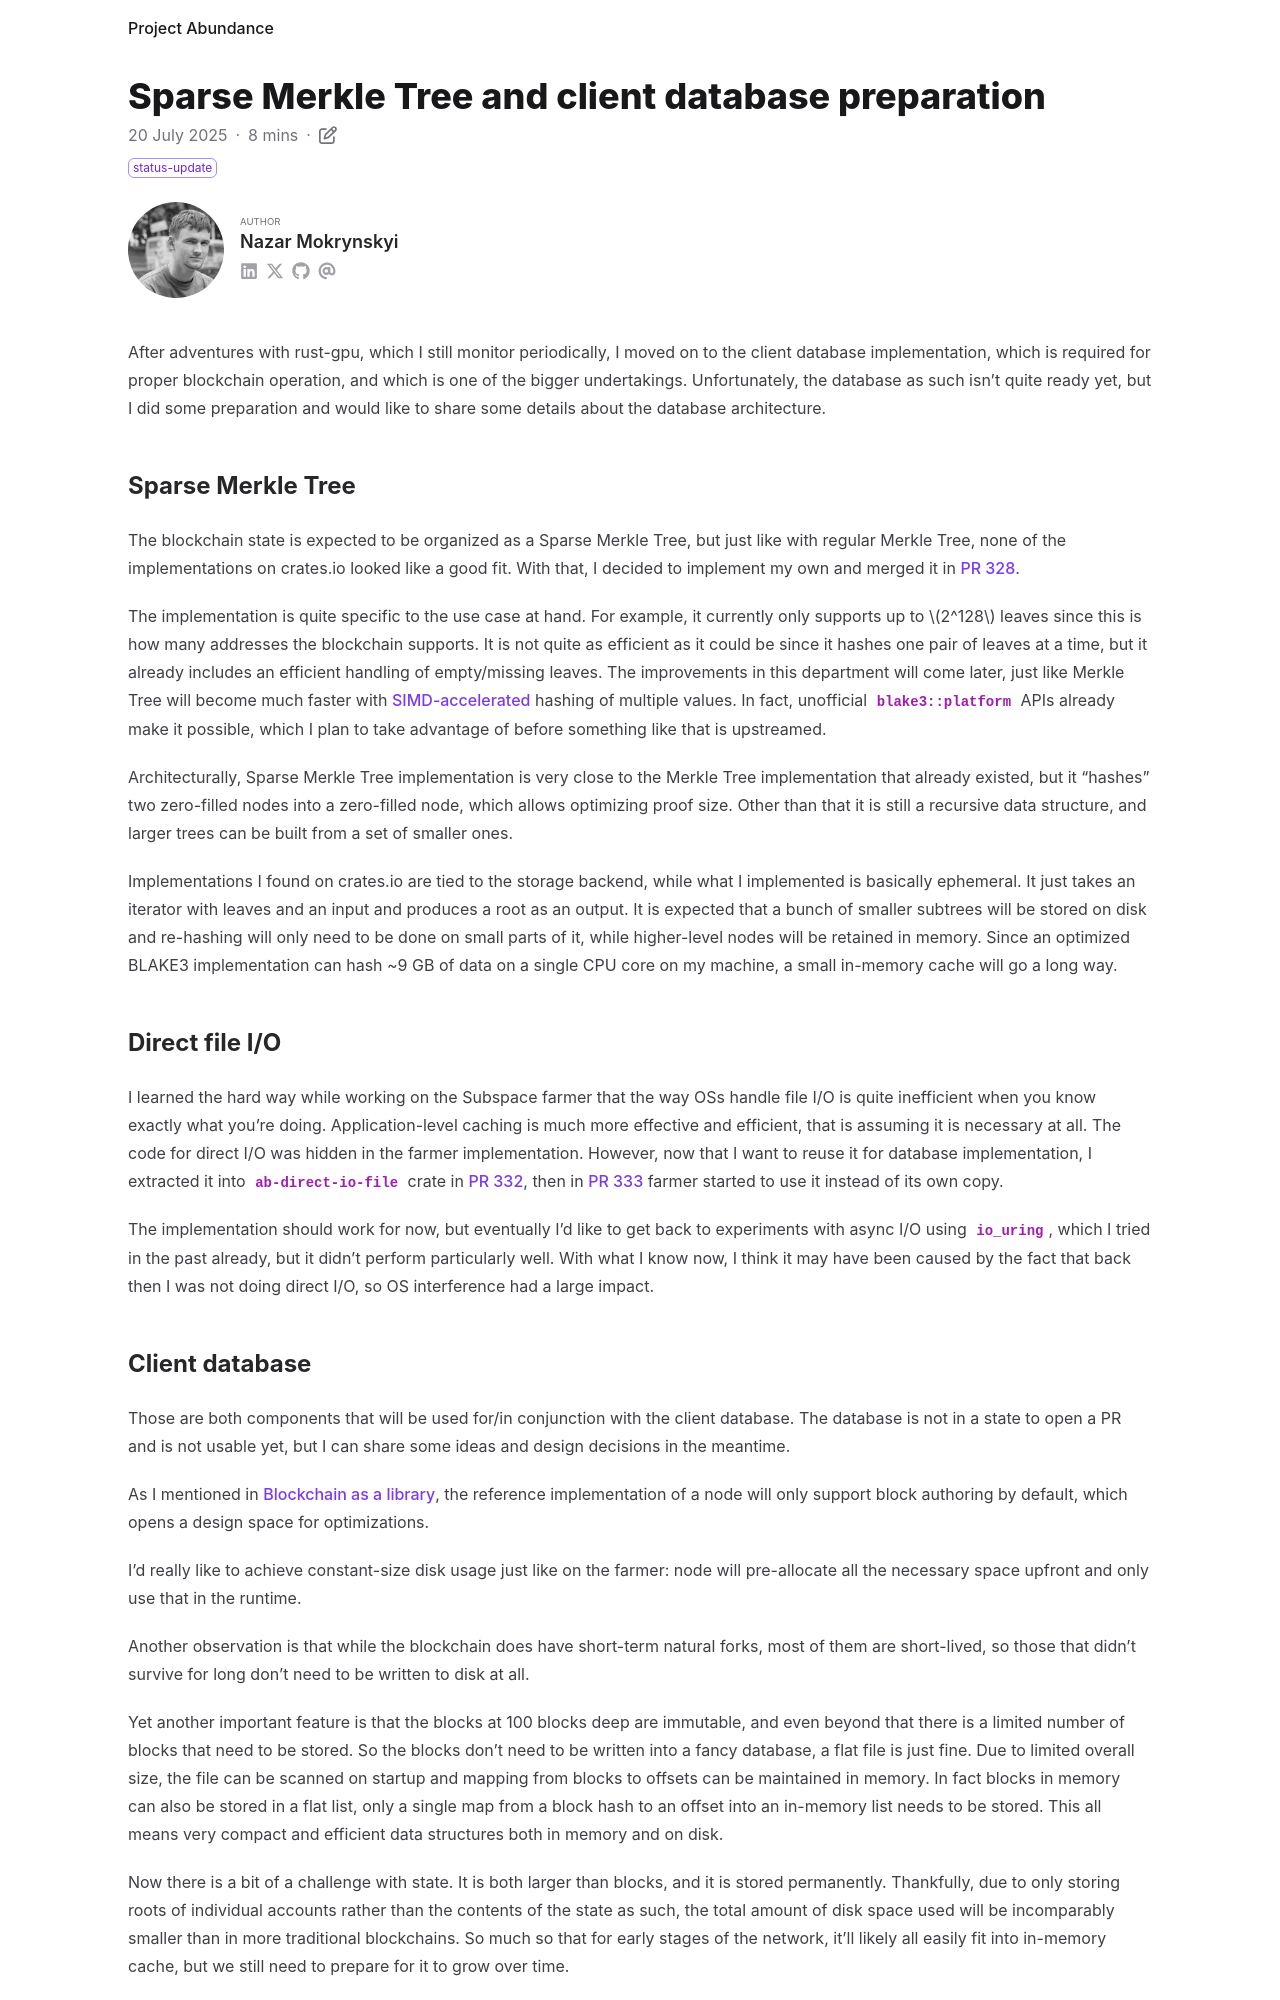

repository: nazar-pc/abundance · page: blog/2025-07-20-sparse-merkle-tree-and-client-database-preparation/index.html · generator: mdbook

---
title: Sparse Merkle Tree and client database preparation
date: 2025-07-20
draft: false
description: "While the client database implementation is not ready yet, I managed to implement a few underlying components."
tags: [ status-update ]
authors: [ nazar-pc ]
---

After adventures with rust-gpu, which I still monitor periodically, I moved on to the client database implementation,
which is required for proper blockchain operation, and which is one of the bigger undertakings. Unfortunately, the
database as such isn't quite ready yet, but I did some preparation and would like to share some details about the
database architecture.

<!--more-->

## Sparse Merkle Tree

The blockchain state is expected to be organized as a Sparse Merkle Tree, but just like with regular Merkle Tree, none
of the implementations on crates.io looked like a good fit. With that, I decided to implement my own and merged it in
[PR 328].

[PR 328]: https://github.com/nazar-pc/abundance/pull/328

The implementation is quite specific to the use case at hand. For example, it currently only supports up to \\(2^128\\)
leaves since this is how many addresses the blockchain supports. It is not quite as efficient as it could be since it
hashes one pair of leaves at a time, but it already includes an efficient handling of empty/missing leaves. The
improvements in this department will come later, just like Merkle Tree will become much faster with [SIMD-accelerated]
hashing of multiple values. In fact, unofficial `blake3::platform` APIs already make it possible, which I plan to take
advantage of before something like that is upstreamed.

[SIMD-accelerated]: https://github.com/BLAKE3-team/BLAKE3/issues/478

Architecturally, Sparse Merkle Tree implementation is very close to the Merkle Tree implementation that already existed,
but it "hashes" two zero-filled nodes into a zero-filled node, which allows optimizing proof size. Other than that it is
still a recursive data structure, and larger trees can be built from a set of smaller ones.

Implementations I found on crates.io are tied to the storage backend, while what I implemented is basically ephemeral.
It just takes an iterator with leaves and an input and produces a root as an output. It is expected that a bunch of
smaller subtrees will be stored on disk and re-hashing will only need to be done on small parts of it, while
higher-level nodes will be retained in memory. Since an optimized BLAKE3 implementation can hash ~9 GB of data on a
single CPU core on my machine, a small in-memory cache will go a long way.

## Direct file I/O

I learned the hard way while working on the Subspace farmer that the way OSs handle file I/O is quite inefficient when
you know exactly what you're doing. Application-level caching is much more effective and efficient, that is assuming it
is necessary at all. The code for direct I/O was hidden in the farmer implementation. However, now that I want to reuse
it for database implementation, I extracted it into `ab-direct-io-file` crate in [PR 332], then in [PR 333] farmer
started to use it instead of its own copy.

[PR 332]: https://github.com/nazar-pc/abundance/pull/332

[PR 333]: https://github.com/nazar-pc/abundance/pull/333

The implementation should work for now, but eventually I'd like to get back to experiments with async I/O using
`io_uring`, which I tried in the past already, but it didn't perform particularly well. With what I know now, I think it
may have been caused by the fact that back then I was not doing direct I/O, so OS interference had a large impact.
